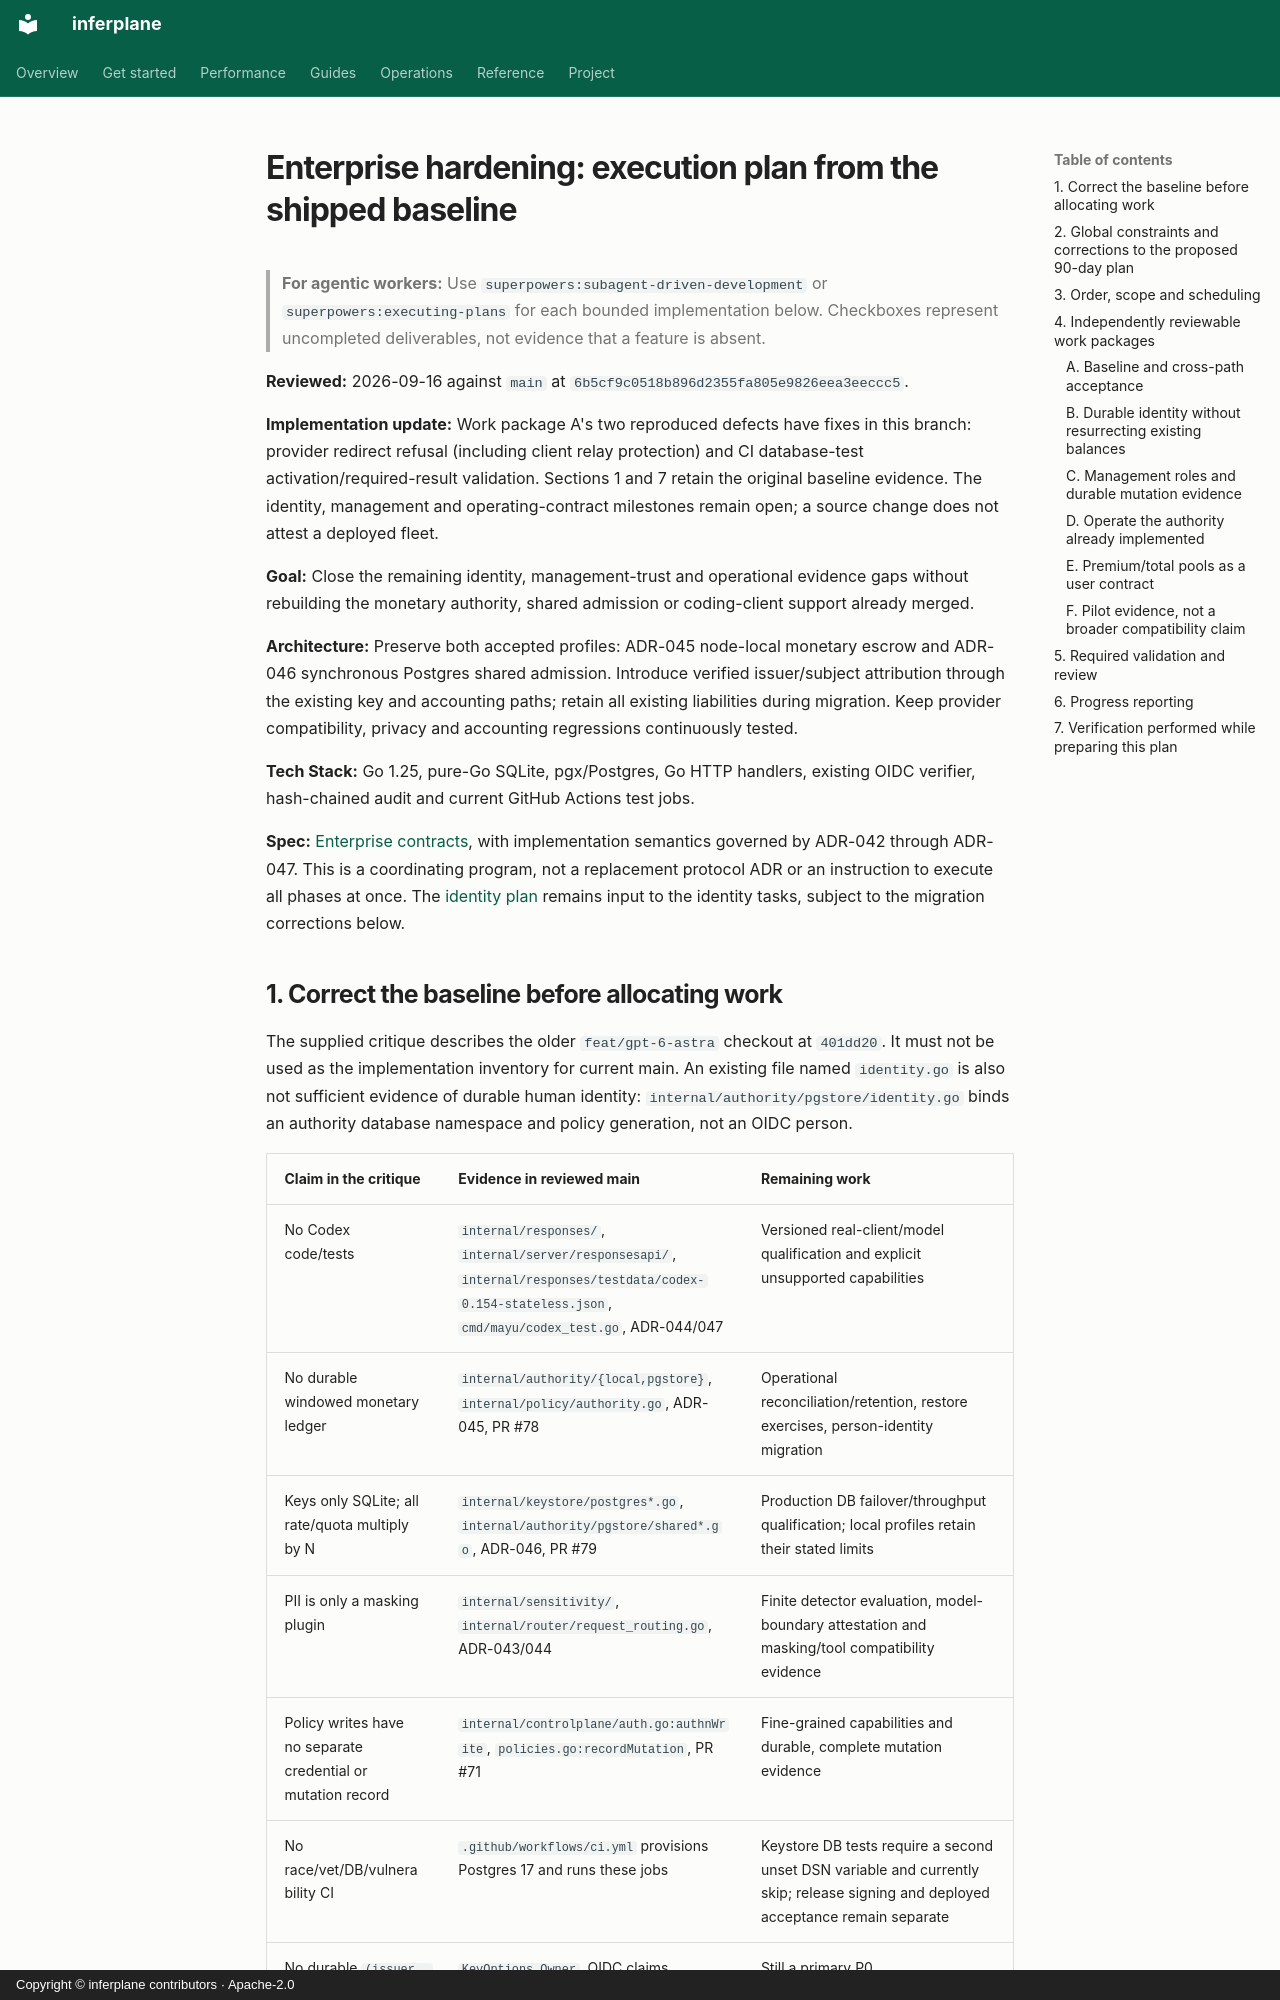

repository: inferplane/inferplane · page: superpowers/plans/2026-09-16-enterprise-hardening-program/index.html · generator: mkdocs · copyright: Copyright © inferplane contributors · Apache-2.0

# Enterprise hardening: execution plan from the shipped baseline

> **For agentic workers:** Use `superpowers:subagent-driven-development` or
> `superpowers:executing-plans` for each bounded implementation below. Checkboxes
> represent uncompleted deliverables, not evidence that a feature is absent.

**Reviewed:** 2026-09-16 against `main` at
`6b5cf9c0518b896d2355fa805e9826eea3eeccc5`.

**Implementation update:** Work package A's two reproduced defects have fixes in
this branch: provider redirect refusal (including client relay protection) and
CI database-test activation/required-result validation. Sections 1 and 7 retain
the original baseline evidence. The identity, management and operating-contract
milestones remain open; a source change does not attest a deployed fleet.

**Goal:** Close the remaining identity, management-trust and operational evidence
gaps without rebuilding the monetary authority, shared admission or coding-client
support already merged.

**Architecture:** Preserve both accepted profiles: ADR-045 node-local monetary
escrow and ADR-046 synchronous Postgres shared admission. Introduce verified
issuer/subject attribution through the existing key and accounting paths; retain
all existing liabilities during migration. Keep provider compatibility, privacy
and accounting regressions continuously tested.

**Tech Stack:** Go 1.25, pure-Go SQLite, pgx/Postgres, Go HTTP handlers, existing
OIDC verifier, hash-chained audit and current GitHub Actions test jobs.

**Spec:** [Enterprise contracts](../../enterprise-strategy.md), with implementation
semantics governed by ADR-042 through ADR-047. This is a coordinating program,
not a replacement protocol ADR or an instruction to execute all phases at once.
The [identity plan](2026-08-28-phase-0-identity-management-trust.md) remains input
to the identity tasks, subject to the migration corrections below.

## 1. Correct the baseline before allocating work

The supplied critique describes the older `feat/gpt-6-astra` checkout at
`401dd20`. It must not be used as the implementation inventory for current main.
An existing file named `identity.go` is also not sufficient evidence of durable
human identity: `internal/authority/pgstore/identity.go` binds an authority
database namespace and policy generation, not an OIDC person.

| Claim in the critique | Evidence in reviewed main | Remaining work |
|---|---|---|
| No Codex code/tests | `internal/responses/`, `internal/server/responsesapi/`, `internal/responses/testdata/codex-0.154-stateless.json`, `cmd/mayu/codex_test.go`, ADR-044/047 | Versioned real-client/model qualification and explicit unsupported capabilities |
| No durable windowed monetary ledger | `internal/authority/{local,pgstore}`, `internal/policy/authority.go`, ADR-045, PR #78 | Operational reconciliation/retention, restore exercises, person-identity migration |
| Keys only SQLite; all rate/quota multiply by N | `internal/keystore/postgres*.go`, `internal/authority/pgstore/shared*.go`, ADR-046, PR #79 | Production DB failover/throughput qualification; local profiles retain their stated limits |
| PII is only a masking plugin | `internal/sensitivity/`, `internal/router/request_routing.go`, ADR-043/044 | Finite detector evaluation, model-boundary attestation and masking/tool compatibility evidence |
| Policy writes have no separate credential or mutation record | `internal/controlplane/auth.go:authnWrite`, `policies.go:recordMutation`, PR #71 | Fine-grained capabilities and durable, complete mutation evidence |
| No race/vet/DB/vulnerability CI | `.github/workflows/ci.yml` provisions Postgres 17 and runs these jobs | Keystore DB tests require a second unset DSN variable and currently skip; release signing and deployed acceptance remain separate |
| No durable `(issuer, subject)` identity or six-role authorization | `KeyOptions.Owner`, OIDC claims containing only `Subject`, no `internal/identity` or `internal/authz` | Still a primary P0 |

Code existence, a passing fixture, deployment, and production qualification are
four different evidence levels. Record them separately. No live deployment or
enterprise-readiness claim follows from this document.
